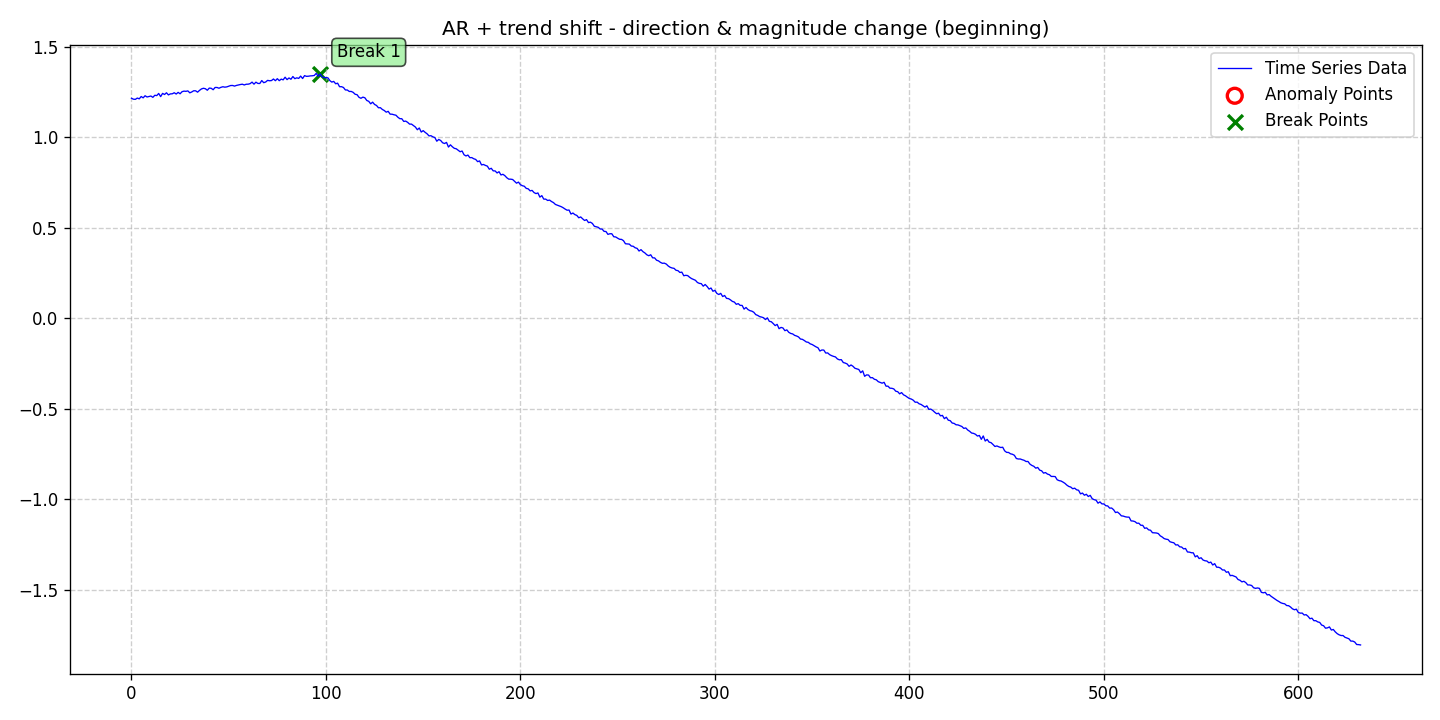

The table this chart was drawn from, first rows:
date, data, stationary, det_lin_up, det_lin_down, det_quad, det_cubic, det_exp, det_damped, stoc_trend, volatility, single_seas, multiple_seas, point_anom_single, point_anom_multi, collect_anom, context_anom, mean_shift, var_shift, trend_shift, point_anom_count, point_anom_location, point_anom_point, collect_anom_count
2020-01-01, 1.215, 0, 0, 0, 0, 0, 0, 0, 0, 0, 0, 0, 0, 0, 0, 0, 0, 0, 1, 0, none, , 0
2020-01-02, 1.21, 0, 0, 0, 0, 0, 0, 0, 0, 0, 0, 0, 0, 0, 0, 0, 0, 0, 1, 0, none, , 0
2020-01-03, 1.209, 0, 0, 0, 0, 0, 0, 0, 0, 0, 0, 0, 0, 0, 0, 0, 0, 0, 1, 0, none, , 0
2020-01-04, 1.216, 0, 0, 0, 0, 0, 0, 0, 0, 0, 0, 0, 0, 0, 0, 0, 0, 0, 1, 0, none, , 0
2020-01-05, 1.212, 0, 0, 0, 0, 0, 0, 0, 0, 0, 0, 0, 0, 0, 0, 0, 0, 0, 1, 0, none, , 0
2020-01-06, 1.225, 0, 0, 0, 0, 0, 0, 0, 0, 0, 0, 0, 0, 0, 0, 0, 0, 0, 1, 0, none, , 0
2020-01-07, 1.218, 0, 0, 0, 0, 0, 0, 0, 0, 0, 0, 0, 0, 0, 0, 0, 0, 0, 1, 0, none, , 0
2020-01-08, 1.229, 0, 0, 0, 0, 0, 0, 0, 0, 0, 0, 0, 0, 0, 0, 0, 0, 0, 1, 0, none, , 0
2020-01-09, 1.222, 0, 0, 0, 0, 0, 0, 0, 0, 0, 0, 0, 0, 0, 0, 0, 0, 0, 1, 0, none, , 0
2020-01-10, 1.225, 0, 0, 0, 0, 0, 0, 0, 0, 0, 0, 0, 0, 0, 0, 0, 0, 0, 1, 0, none, , 0
2020-01-11, 1.228, 0, 0, 0, 0, 0, 0, 0, 0, 0, 0, 0, 0, 0, 0, 0, 0, 0, 1, 0, none, , 0
2020-01-12, 1.22, 0, 0, 0, 0, 0, 0, 0, 0, 0, 0, 0, 0, 0, 0, 0, 0, 0, 1, 0, none, , 0
2020-01-13, 1.232, 0, 0, 0, 0, 0, 0, 0, 0, 0, 0, 0, 0, 0, 0, 0, 0, 0, 1, 0, none, , 0
2020-01-14, 1.23, 0, 0, 0, 0, 0, 0, 0, 0, 0, 0, 0, 0, 0, 0, 0, 0, 0, 1, 0, none, , 0
2020-01-15, 1.242, 0, 0, 0, 0, 0, 0, 0, 0, 0, 0, 0, 0, 0, 0, 0, 0, 0, 1, 0, none, , 0
2020-01-16, 1.225, 0, 0, 0, 0, 0, 0, 0, 0, 0, 0, 0, 0, 0, 0, 0, 0, 0, 1, 0, none, , 0
2020-01-17, 1.242, 0, 0, 0, 0, 0, 0, 0, 0, 0, 0, 0, 0, 0, 0, 0, 0, 0, 1, 0, none, , 0
2020-01-18, 1.236, 0, 0, 0, 0, 0, 0, 0, 0, 0, 0, 0, 0, 0, 0, 0, 0, 0, 1, 0, none, , 0
2020-01-19, 1.246, 0, 0, 0, 0, 0, 0, 0, 0, 0, 0, 0, 0, 0, 0, 0, 0, 0, 1, 0, none, , 0
2020-01-20, 1.234, 0, 0, 0, 0, 0, 0, 0, 0, 0, 0, 0, 0, 0, 0, 0, 0, 0, 1, 0, none, , 0
2020-01-21, 1.239, 0, 0, 0, 0, 0, 0, 0, 0, 0, 0, 0, 0, 0, 0, 0, 0, 0, 1, 0, none, , 0
2020-01-22, 1.24, 0, 0, 0, 0, 0, 0, 0, 0, 0, 0, 0, 0, 0, 0, 0, 0, 0, 1, 0, none, , 0
2020-01-23, 1.246, 0, 0, 0, 0, 0, 0, 0, 0, 0, 0, 0, 0, 0, 0, 0, 0, 0, 1, 0, none, , 0
2020-01-24, 1.239, 0, 0, 0, 0, 0, 0, 0, 0, 0, 0, 0, 0, 0, 0, 0, 0, 0, 1, 0, none, , 0
2020-01-25, 1.248, 0, 0, 0, 0, 0, 0, 0, 0, 0, 0, 0, 0, 0, 0, 0, 0, 0, 1, 0, none, , 0
2020-01-26, 1.24, 0, 0, 0, 0, 0, 0, 0, 0, 0, 0, 0, 0, 0, 0, 0, 0, 0, 1, 0, none, , 0
2020-01-27, 1.252, 0, 0, 0, 0, 0, 0, 0, 0, 0, 0, 0, 0, 0, 0, 0, 0, 0, 1, 0, none, , 0
2020-01-28, 1.255, 0, 0, 0, 0, 0, 0, 0, 0, 0, 0, 0, 0, 0, 0, 0, 0, 0, 1, 0, none, , 0
2020-01-29, 1.254, 0, 0, 0, 0, 0, 0, 0, 0, 0, 0, 0, 0, 0, 0, 0, 0, 0, 1, 0, none, , 0
2020-01-30, 1.256, 0, 0, 0, 0, 0, 0, 0, 0, 0, 0, 0, 0, 0, 0, 0, 0, 0, 1, 0, none, , 0
2020-01-31, 1.245, 0, 0, 0, 0, 0, 0, 0, 0, 0, 0, 0, 0, 0, 0, 0, 0, 0, 1, 0, none, , 0
2020-02-01, 1.25, 0, 0, 0, 0, 0, 0, 0, 0, 0, 0, 0, 0, 0, 0, 0, 0, 0, 1, 0, none, , 0
2020-02-02, 1.257, 0, 0, 0, 0, 0, 0, 0, 0, 0, 0, 0, 0, 0, 0, 0, 0, 0, 1, 0, none, , 0
2020-02-03, 1.257, 0, 0, 0, 0, 0, 0, 0, 0, 0, 0, 0, 0, 0, 0, 0, 0, 0, 1, 0, none, , 0
2020-02-04, 1.249, 0, 0, 0, 0, 0, 0, 0, 0, 0, 0, 0, 0, 0, 0, 0, 0, 0, 1, 0, none, , 0
2020-02-05, 1.259, 0, 0, 0, 0, 0, 0, 0, 0, 0, 0, 0, 0, 0, 0, 0, 0, 0, 1, 0, none, , 0
2020-02-06, 1.267, 0, 0, 0, 0, 0, 0, 0, 0, 0, 0, 0, 0, 0, 0, 0, 0, 0, 1, 0, none, , 0
2020-02-07, 1.27, 0, 0, 0, 0, 0, 0, 0, 0, 0, 0, 0, 0, 0, 0, 0, 0, 0, 1, 0, none, , 0
2020-02-08, 1.268, 0, 0, 0, 0, 0, 0, 0, 0, 0, 0, 0, 0, 0, 0, 0, 0, 0, 1, 0, none, , 0
2020-02-09, 1.26, 0, 0, 0, 0, 0, 0, 0, 0, 0, 0, 0, 0, 0, 0, 0, 0, 0, 1, 0, none, , 0
2020-02-10, 1.272, 0, 0, 0, 0, 0, 0, 0, 0, 0, 0, 0, 0, 0, 0, 0, 0, 0, 1, 0, none, , 0
2020-02-11, 1.27, 0, 0, 0, 0, 0, 0, 0, 0, 0, 0, 0, 0, 0, 0, 0, 0, 0, 1, 0, none, , 0
2020-02-12, 1.262, 0, 0, 0, 0, 0, 0, 0, 0, 0, 0, 0, 0, 0, 0, 0, 0, 0, 1, 0, none, , 0
2020-02-13, 1.275, 0, 0, 0, 0, 0, 0, 0, 0, 0, 0, 0, 0, 0, 0, 0, 0, 0, 1, 0, none, , 0
2020-02-14, 1.275, 0, 0, 0, 0, 0, 0, 0, 0, 0, 0, 0, 0, 0, 0, 0, 0, 0, 1, 0, none, , 0
2020-02-15, 1.271, 0, 0, 0, 0, 0, 0, 0, 0, 0, 0, 0, 0, 0, 0, 0, 0, 0, 1, 0, none, , 0
2020-02-16, 1.276, 0, 0, 0, 0, 0, 0, 0, 0, 0, 0, 0, 0, 0, 0, 0, 0, 0, 1, 0, none, , 0
2020-02-17, 1.279, 0, 0, 0, 0, 0, 0, 0, 0, 0, 0, 0, 0, 0, 0, 0, 0, 0, 1, 0, none, , 0
2020-02-18, 1.277, 0, 0, 0, 0, 0, 0, 0, 0, 0, 0, 0, 0, 0, 0, 0, 0, 0, 1, 0, none, , 0
2020-02-19, 1.278, 0, 0, 0, 0, 0, 0, 0, 0, 0, 0, 0, 0, 0, 0, 0, 0, 0, 1, 0, none, , 0
2020-02-20, 1.282, 0, 0, 0, 0, 0, 0, 0, 0, 0, 0, 0, 0, 0, 0, 0, 0, 0, 1, 0, none, , 0
2020-02-21, 1.286, 0, 0, 0, 0, 0, 0, 0, 0, 0, 0, 0, 0, 0, 0, 0, 0, 0, 1, 0, none, , 0
2020-02-22, 1.286, 0, 0, 0, 0, 0, 0, 0, 0, 0, 0, 0, 0, 0, 0, 0, 0, 0, 1, 0, none, , 0
2020-02-23, 1.283, 0, 0, 0, 0, 0, 0, 0, 0, 0, 0, 0, 0, 0, 0, 0, 0, 0, 1, 0, none, , 0
2020-02-24, 1.286, 0, 0, 0, 0, 0, 0, 0, 0, 0, 0, 0, 0, 0, 0, 0, 0, 0, 1, 0, none, , 0
2020-02-25, 1.289, 0, 0, 0, 0, 0, 0, 0, 0, 0, 0, 0, 0, 0, 0, 0, 0, 0, 1, 0, none, , 0
2020-02-26, 1.291, 0, 0, 0, 0, 0, 0, 0, 0, 0, 0, 0, 0, 0, 0, 0, 0, 0, 1, 0, none, , 0
2020-02-27, 1.293, 0, 0, 0, 0, 0, 0, 0, 0, 0, 0, 0, 0, 0, 0, 0, 0, 0, 1, 0, none, , 0
2020-02-28, 1.289, 0, 0, 0, 0, 0, 0, 0, 0, 0, 0, 0, 0, 0, 0, 0, 0, 0, 1, 0, none, , 0
2020-02-29, 1.293, 0, 0, 0, 0, 0, 0, 0, 0, 0, 0, 0, 0, 0, 0, 0, 0, 0, 1, 0, none, , 0
... 573 more rows
